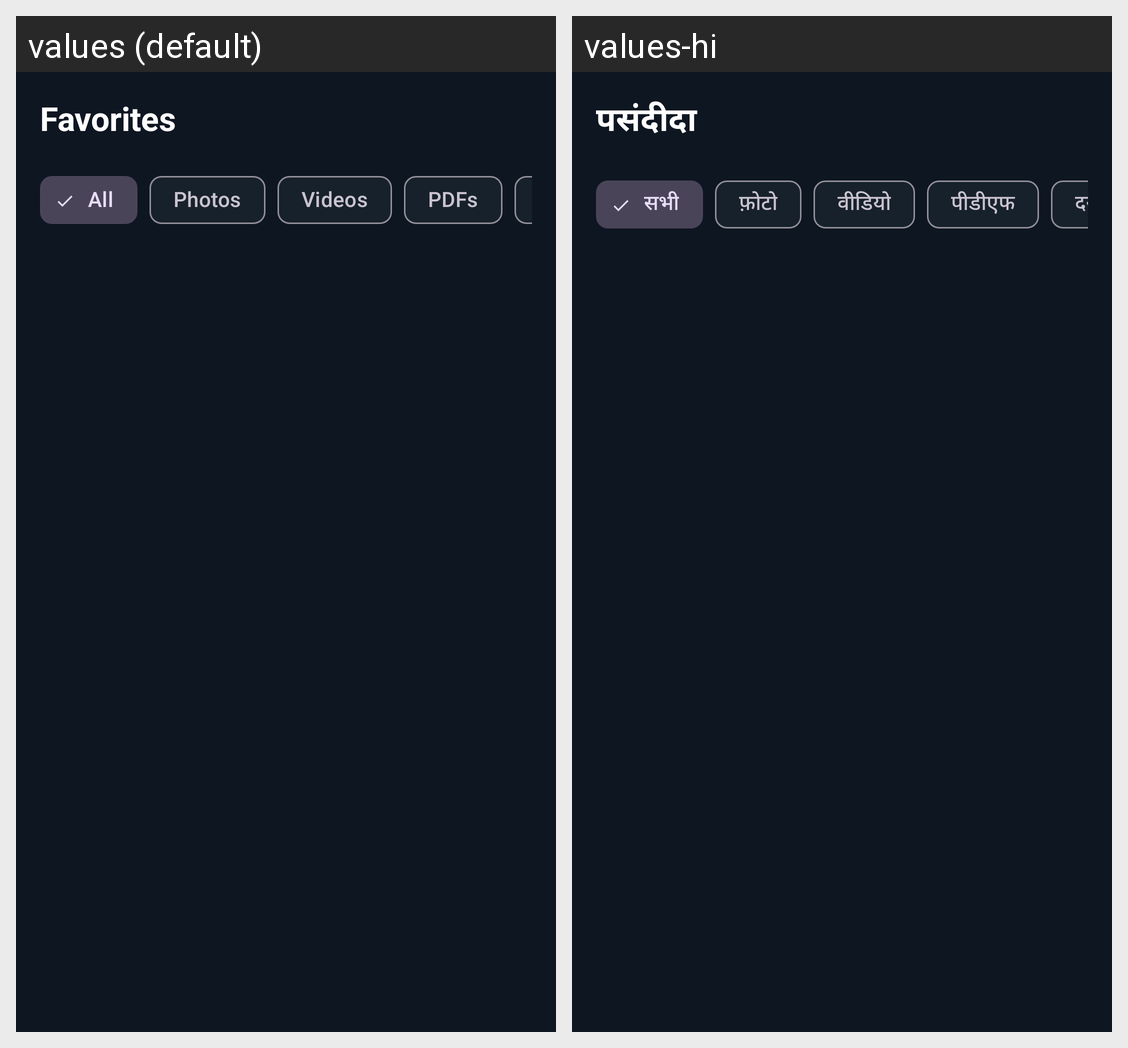

Here is an Android app screen in its default locale and in the app's own translations. Write out the translated-string differences for the strings that appear on this screen.
Android screen res/layout/fragment_favorites.xml rendered under 2 locales, left to right: values (default), values-hi. Device: Nexus 5 (rendered at 1080×1920; each locale shown at half size, 540×960, under a caption strip naming it); theme Theme.VaultX.
Strings drawn on this screen, with the default value and each locale's value (text and hints the layout hard-codes, and strings that could not be matched under every locale, appear in the picture but are not listed):

nav_favorites
  values: Favorites
  values-hi: पसंदीदा

chip_all
  values: All
  values-hi: सभी

chip_photos
  values: Photos
  values-hi: फ़ोटो

chip_videos
  values: Videos
  values-hi: वीडियो

chip_pdfs
  values: PDFs
  values-hi: पीडीएफ
